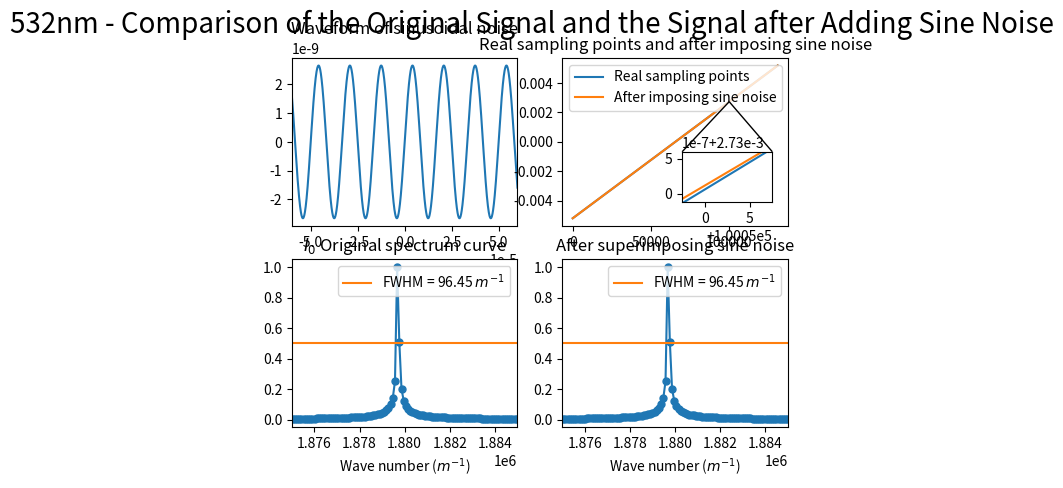

Write Python code to recreate this figure.
import numpy as np
import matplotlib.pyplot as plt
from scipy.fftpack import fft
from pylab import *
import matplotlib.gridspec as gridspec
from scipy import signal
from mpl_toolkits.axes_grid1.inset_locator import mark_inset
from mpl_toolkits.axes_grid1.inset_locator import inset_axes

#######################################################################################
# 本程序模拟有限扫描长度误差误差影响下的傅里叶变换光谱测量系统的光谱测量曲线
# 程序具体参数如下：
#   - 采样间隔选取 79.1nm
#   - 干涉图波长选取 532nm
#   - 干涉图采样点数选取 2^12（该点数下仿真图像最佳）
#   - 本实验只叠加一种噪声---Sin噪声
#   - 实验目的在于模拟累积的Sin噪声叠加后对信号的影响，同时在此基础上观察扫描长度增加对信号点影响
#######################################################################################

def GetFFT(I0, Iw0, n0):
    Y0 = 2*abs(fft(I0,n0))
    Y0_max = max(Y0);
    Y0 = Y0/Y0_max
    Y0 = Y0[:int(n0/2)]

    Yw0 = 2*abs(fft(Iw0,n0))
    Yw0_max = max(Yw0);
    Yw0 = Yw0/Yw0_max
    Yw0 = Yw0[:int(n0/2)]
    return Y0, Yw0


# 波长为532nm
laimda0 = 532*10**(-9)
# 79.1nm的采样间隔 
i = 79.1*10**(-9)
# 中心点的采样频
sigma0 = 1/laimda0
p1 = (-1)*(2**16)*79.1*10**(-9)
# 2**n个点 
p2 = (2**16-1)*79.1*10**(-9)
# 无补零 
x0 = np.arange(p1, p2, i)
x0_error = np.arange(p1, p2, i)
n0 = n1 = 2**(int(np.log2(len(x0)))+1)
print("n0 length = %d" %n0)

###################################################
#  此部分为叠加Sin噪声
###################################################
I0 = np.cos(2*np.pi*sigma0*x0)

noise_sin = laimda0/200*np.sin(2*np.pi*(6*10**4)*x0)

for j in range(1, len(x0)):
    x0_error[j] = x0_error[j-1] + noise_sin[j] + i


# 正弦噪声
Iw2 = np.cos(2*np.pi*sigma0*(x0_error))

# 正弦噪声
Y0, Yw2 = GetFFT(I0, Iw2, n0)

# 设置频谱图的横坐标
fs_2 = 1/i*np.arange(n0/2)/n0

best_Y0_average_range = 0.5*np.ones((Yw2.size, 1))
p_2 = np.arange(len(x0))

# 绘制正弦噪声

figure(1)
plt.subplot(2,2,1)
plt.plot(x0, noise_sin)
plt.xlim(-0.00006, 0.00006)
plt.title("Waveform of sinusoidal noise")

ax = plt.subplot(2,2,2)
axins_plot1, = plt.plot(x0)
axins_plot2, = plt.plot(x0_error)
plt.title("Real sampling points and after imposing sine noise")

plt.legend(handles=[axins_plot1, axins_plot2],labels=['Real sampling points', 'After imposing sine noise'], loc='upper left')

# 嵌入绘制局部放大图的坐标系
axins = inset_axes(ax, width="40%", height="30%",loc='lower left',
                   bbox_to_anchor=(0.5, 0.1, 1, 1),
                   bbox_transform=ax.transAxes)

# 在子坐标系中绘制原始数据
axins.plot(p_2, x0)
axins.plot(p_2, x0_error)


# 设置放大区间
zone_left = 100050
zone_right = 100055

# 坐标轴的扩展比例（根据实际数据调整）
x_ratio = 0.5 # x轴显示范围的扩展比例
y_ratio = 0.5 # y轴显示范围的扩展比例

# X轴的显示范围
xlim0 = p_2[zone_left]-(p_2[zone_right]-p_2[zone_left])*x_ratio
xlim1 = p_2[zone_right]+(p_2[zone_right]-p_2[zone_left])*x_ratio

# Y轴的显示范围
y = np.hstack((x0[zone_left:zone_right], x0_error[zone_left:zone_right]))
ylim0 = np.min(y)-(np.max(y)-np.min(y))*y_ratio
ylim1 = np.max(y)+(np.max(y)-np.min(y))*y_ratio

# 调整子坐标系的显示范围
axins.set_xlim(xlim0, xlim1)
axins.set_ylim(ylim0, ylim1)

# 建立父坐标系与子坐标系的连接线
# loc1 loc2: 坐标系的四个角
# 1 (右上) 2 (左上) 3(左下) 4(右下)
mark_inset(ax, axins, loc1=2, loc2=1, fc="none", ec='k', lw=1)



subplot(2,2,3)
plt.plot(fs_2, Y0, marker='o', ms=5)
x2, = plt.plot(fs_2,best_Y0_average_range)
plt.legend(handles=[x2],labels=['FWHM = 96.45 $m^{-1}$'], loc='upper right')
plt.title("$I_0$ Original spectrum curve")
# plt.xlim(1.5758*(10**6), 1.58622*(10**6))
plt.xlim(1.875*(10**6), 1.885*(10**6))
plt.xlabel('Wave number ($m^{-1}$)')

subplot(2,2,4)
plt.plot(fs_2, Yw2, marker='o', ms=5)
x1, = plt.plot(fs_2,best_Y0_average_range)
plt.title("After superimposing sine noise")
plt.legend(handles=[x1],labels=['FWHM = 96.45 $m^{-1}$'], loc='upper right')
# plt.xlim(1.56*(10**6), 1.62*(10**6))
# plt.xlim(1.5758*(10**6), 1.58622*(10**6))
# plt.xlim(1.58*(10**6), 1.58067*(10**6))
plt.xlim(1.875*(10**6), 1.885*(10**6))
plt.xlabel('Wave number ($m^{-1}$)')


plt.suptitle("532nm - Comparison of the Original Signal and the Signal after Adding Sine Noise", fontsize = 20)


plt.show()
